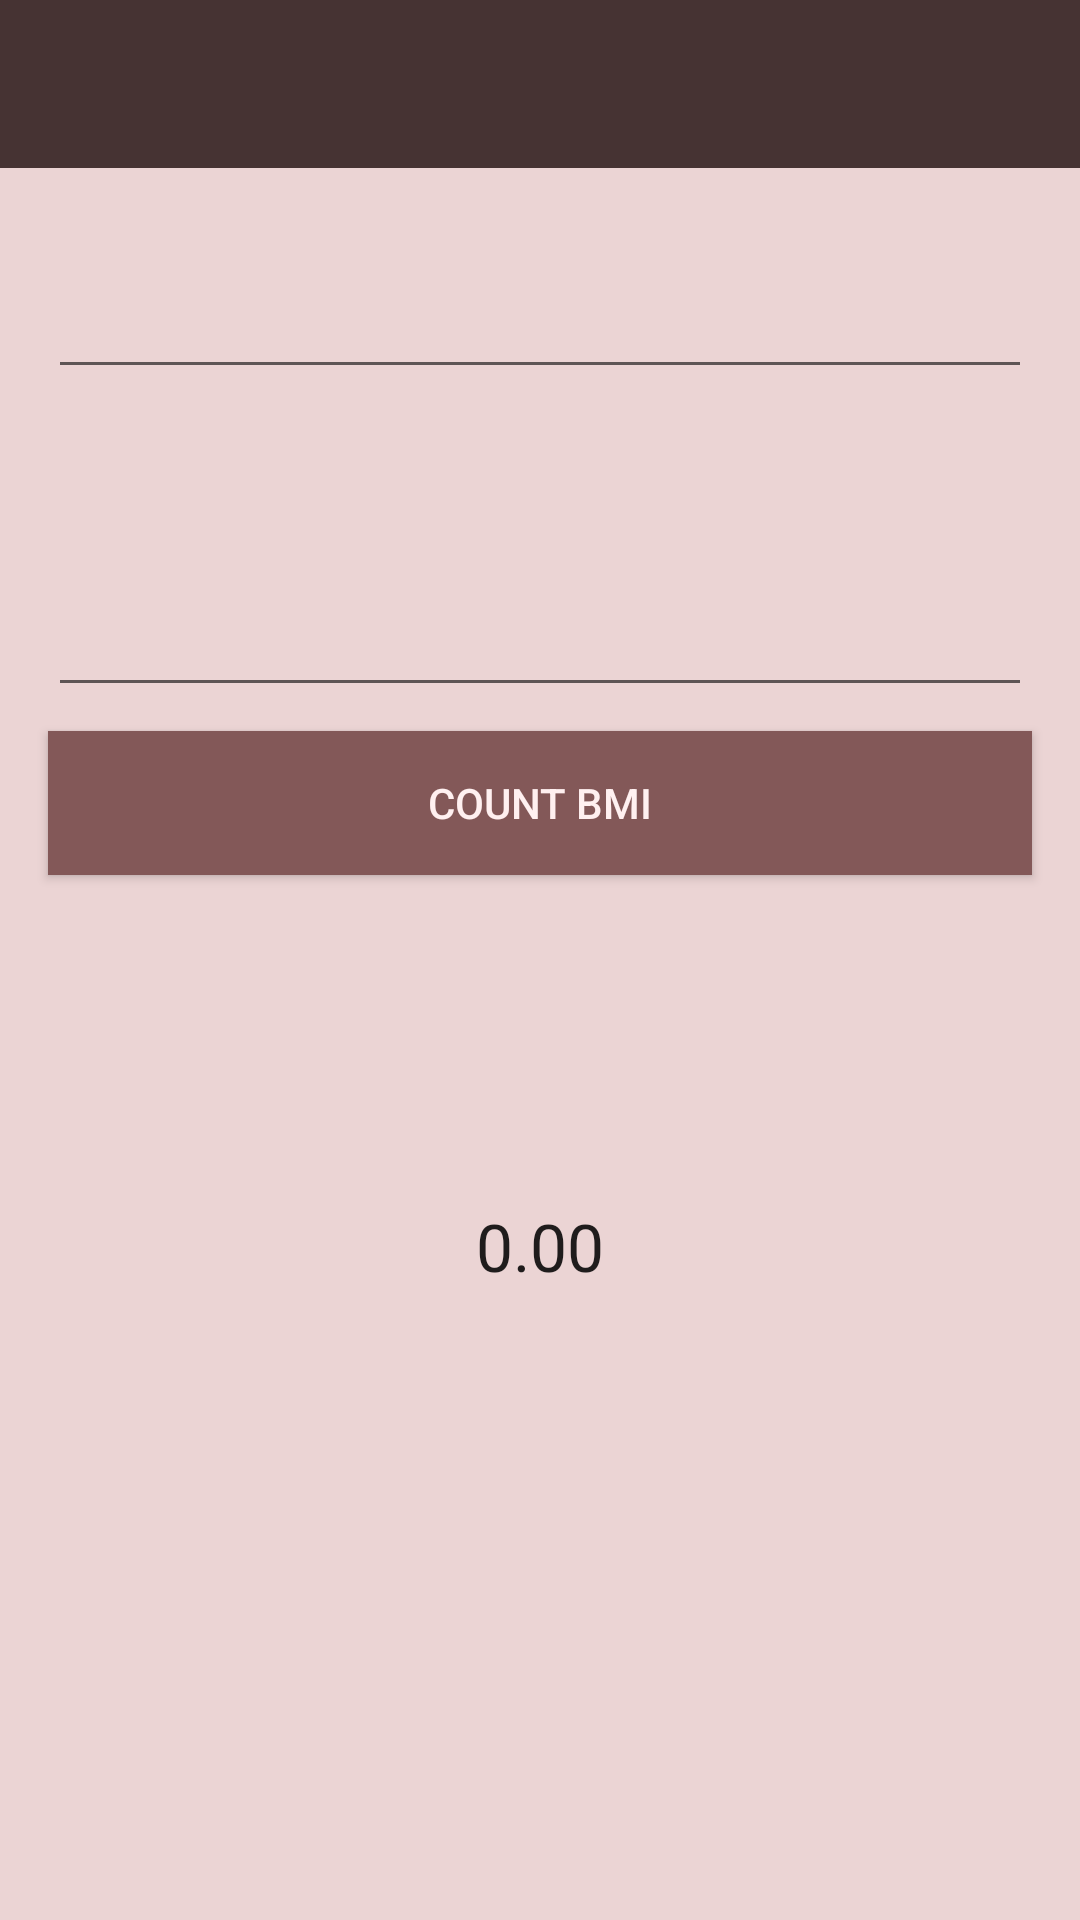

This screen was rendered from an Android layout file. Write that file and the resources it references.
<!-- AndroidManifest.xml: application theme Theme.AppCompat.Light.NoActionBar -->
<!-- res/layout/activity_main.xml -->
<?xml version="1.0" encoding="utf-8"?>
<layout xmlns:android="http://schemas.android.com/apk/res/android"
    xmlns:app="http://schemas.android.com/apk/res-auto"
    xmlns:tools="http://schemas.android.com/tools">

    <data>

        <import type="com.example.myapplication.calculation.BmiUnit" />

        <import type="com.example.myapplication.calculation.BmiCategory" />

        <import type="androidx.core.content.ContextCompat" />


        <variable
            name="unit"
            type="com.example.myapplication.calculation.BmiUnit" />

        <variable
            name="bmiResult"
            type="Double" />

        <variable
            name="bmiCategory"
            type="com.example.myapplication.calculation.BmiCategory" />

    </data>

    <androidx.constraintlayout.widget.ConstraintLayout
        android:layout_width="match_parent"
        android:layout_height="match_parent"
        android:background="@color/themeColorSecond"
        tools:context=".activity.MainActivity">

        <androidx.constraintlayout.widget.Guideline
            android:id="@+id/guideline"
            android:layout_width="wrap_content"
            android:layout_height="wrap_content"
            android:orientation="horizontal"
            android:textColor="@color/themeColorFirst"
            app:background="@color/themeColorFourth"
            app:layout_constraintGuide_begin="@dimen/widget_height"/>

        <TextView
            android:id="@+id/weightTV"
            android:layout_width="@dimen/zero_width"
            android:layout_height="@dimen/spacing_normal_larger"
            android:layout_marginStart="@dimen/margin"
            android:layout_marginTop="@dimen/spacing_large"
            android:layout_marginBottom="@dimen/margin_distance"
            android:text="@{unit == BmiUnit.KG_CM ? @string/weight_kg : @string/weight_lb}"
            android:textColor="@color/themeColorFourth"
            app:layout_constraintBottom_toTopOf="@+id/weightET"
            app:layout_constraintEnd_toEndOf="@id/heightET"
            app:layout_constraintHorizontal_bias="0.0"
            app:layout_constraintStart_toStartOf="parent"
            app:layout_constraintTop_toBottomOf="@+id/menu" />

        <EditText
            android:id="@+id/weightET"
            android:layout_width="0dp"
            android:layout_height="wrap_content"
            android:layout_marginStart="@dimen/margin"
            android:layout_marginTop="@dimen/spacing_large"
            android:layout_marginEnd="@dimen/margin"
            android:ems="10"
            android:inputType="numberDecimal"
            android:textColor="@color/themeColorFourth"
            app:layout_constraintBottom_toTopOf="@+id/heightET"
            app:layout_constraintEnd_toEndOf="parent"
            app:layout_constraintHorizontal_bias="0.0"
            app:layout_constraintStart_toStartOf="parent"
            app:layout_constraintTop_toTopOf="parent" />

        <EditText
            android:id="@+id/heightET"
            android:layout_width="@dimen/zero_width"
            android:layout_height="wrap_content"
            android:layout_marginStart="@dimen/margin"
            android:layout_marginEnd="@dimen/margin"
            android:ems="10"
            android:inputType="numberDecimal"
            android:textColor="@color/themeColorFourth"
            app:layout_constraintBottom_toTopOf="@+id/guideline"
            app:layout_constraintEnd_toEndOf="parent"
            app:layout_constraintHorizontal_bias="1.0"
            app:layout_constraintStart_toStartOf="parent"
            app:layout_constraintTop_toBottomOf="@+id/weightET" />

        <TextView
            android:id="@+id/heightTV"

            android:layout_width="@dimen/zero_width"
            android:layout_height="@dimen/spacing_normal_larger"
            android:layout_marginStart="@dimen/margin"
            android:layout_marginTop="@dimen/margin"
            android:layout_marginBottom="@dimen/spacing_small"
            android:text="@{unit == BmiUnit.KG_CM ? @string/height_cm : @string/height_in}"
            android:textColor="@color/themeColorFourth"
            app:layout_constraintBottom_toTopOf="@+id/heightET"
            app:layout_constraintEnd_toEndOf="parent"
            app:layout_constraintHorizontal_bias="0.0"
            app:layout_constraintStart_toStartOf="parent"
            app:layout_constraintTop_toBottomOf="@+id/weightET"
            app:layout_constraintVertical_bias="1.0" />

        <Button
            android:id="@+id/countBTN"
            android:layout_width="0dp"
            android:layout_height="wrap_content"
            android:layout_marginStart="@dimen/margin"
            android:layout_marginEnd="@dimen/margin"
            android:background="@color/themeColorThird"
            android:onClick="@string/count"
            android:text="@string/count_bmi"
            android:textColor="@color/themeColorFirst"
            app:layout_constraintBottom_toTopOf="@+id/guideline"
            app:layout_constraintEnd_toEndOf="parent"
            app:layout_constraintHorizontal_bias="0.0"
            app:layout_constraintStart_toStartOf="parent"
            app:layout_constraintTop_toBottomOf="@+id/heightET" />

        <TextView
            android:id="@+id/bmiTV"
            android:layout_width="wrap_content"
            android:layout_height="wrap_content"
            android:clickable="true"
            android:focusable="true"
            android:text="@string/empty_value"
            android:textAppearance="@style/TextAppearance.AppCompat.Large"
            android:textColor="@{ContextCompat.getColor(context, bmiCategory.color)}"
            app:layout_constraintBottom_toBottomOf="parent"
            app:layout_constraintEnd_toEndOf="parent"
            app:layout_constraintStart_toStartOf="parent"
            app:layout_constraintTop_toBottomOf="@+id/countBTN"
            app:layout_constraintVertical_bias="0.341" />

        <androidx.appcompat.widget.Toolbar
            android:id="@+id/menu"
            android:layout_width="@dimen/zero_width"
            android:layout_height="wrap_content"
            android:layout_marginBottom="@dimen/margin"
            android:background="@color/themeColorFourth"
            android:minHeight="?attr/actionBarSize"
            android:theme="@style/ThemeOverlay.AppCompat.Dark.ActionBar"
            app:layout_constraintBottom_toTopOf="@+id/weightET"
            app:layout_constraintEnd_toEndOf="parent"
            app:layout_constraintHorizontal_bias="1.0"
            app:layout_constraintStart_toStartOf="parent"
            app:layout_constraintTop_toTopOf="parent"
            app:layout_constraintVertical_bias="0.0"
            app:popupTheme="@style/Theme.AppCompat.NoActionBar"
            app:titleTextColor="@color/themeColorFirst" />

    </androidx.constraintlayout.widget.ConstraintLayout>
</layout>
<!-- resources referenced by this layout -->
<resources>
  <color name="themeColorFirst">#fff0f0</color>
  <color name="themeColorFourth">#463333</color>
  <color name="themeColorSecond">#ebd4d4</color>
  <color name="themeColorThird">#835858</color>
  <dimen name="margin">16dp</dimen>
  <dimen name="margin_distance">16dp</dimen>
  <dimen name="spacing_large">24dp</dimen>
  <dimen name="spacing_normal_larger">20dp</dimen>
  <dimen name="spacing_small">8dp</dimen>
  <dimen name="widget_height">300dp</dimen>
  <dimen name="zero_width">0dp</dimen>
  <string name="count">count</string>
  <string name="count_bmi">Count BMI</string>
  <string name="empty_value">0.00</string>
  <string name="height_cm">Height [cm]:</string>
  <string name="height_in">Height [in]:</string>
  <string name="weight_kg">Weight [kg]:</string>
  <string name="weight_lb">Weight [lb]:</string>
</resources>
